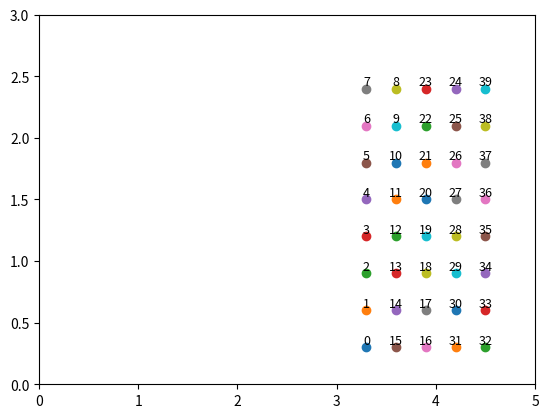

Reproduce this figure in Python.
import numpy as np
import matplotlib.pyplot as plt


def snake():

    layers_x = 5
    layers_y = 8
    dx = 0.3
    dy = 0.3
    start_p = np.array([3.3, 0.3])

    goal_list = []

    for i in range(layers_x):
        for j in range(layers_y):
            if i % 2 == 0:
                goal_list.append(start_p + np.array([i*dx, j*dy]))
            else:
                goal_list.append(start_p + np.array([i*dx, (layers_y-j-1)*dy]))

    return goal_list


a = snake()

for i, val in enumerate(a):
    plt.scatter(val[0], val[1])
    plt.text(val[0], val[1], str(i), fontsize=9, ha='center', va='bottom')

plt.xlim(0, 5)
plt.ylim(0, 3)
plt.show()
